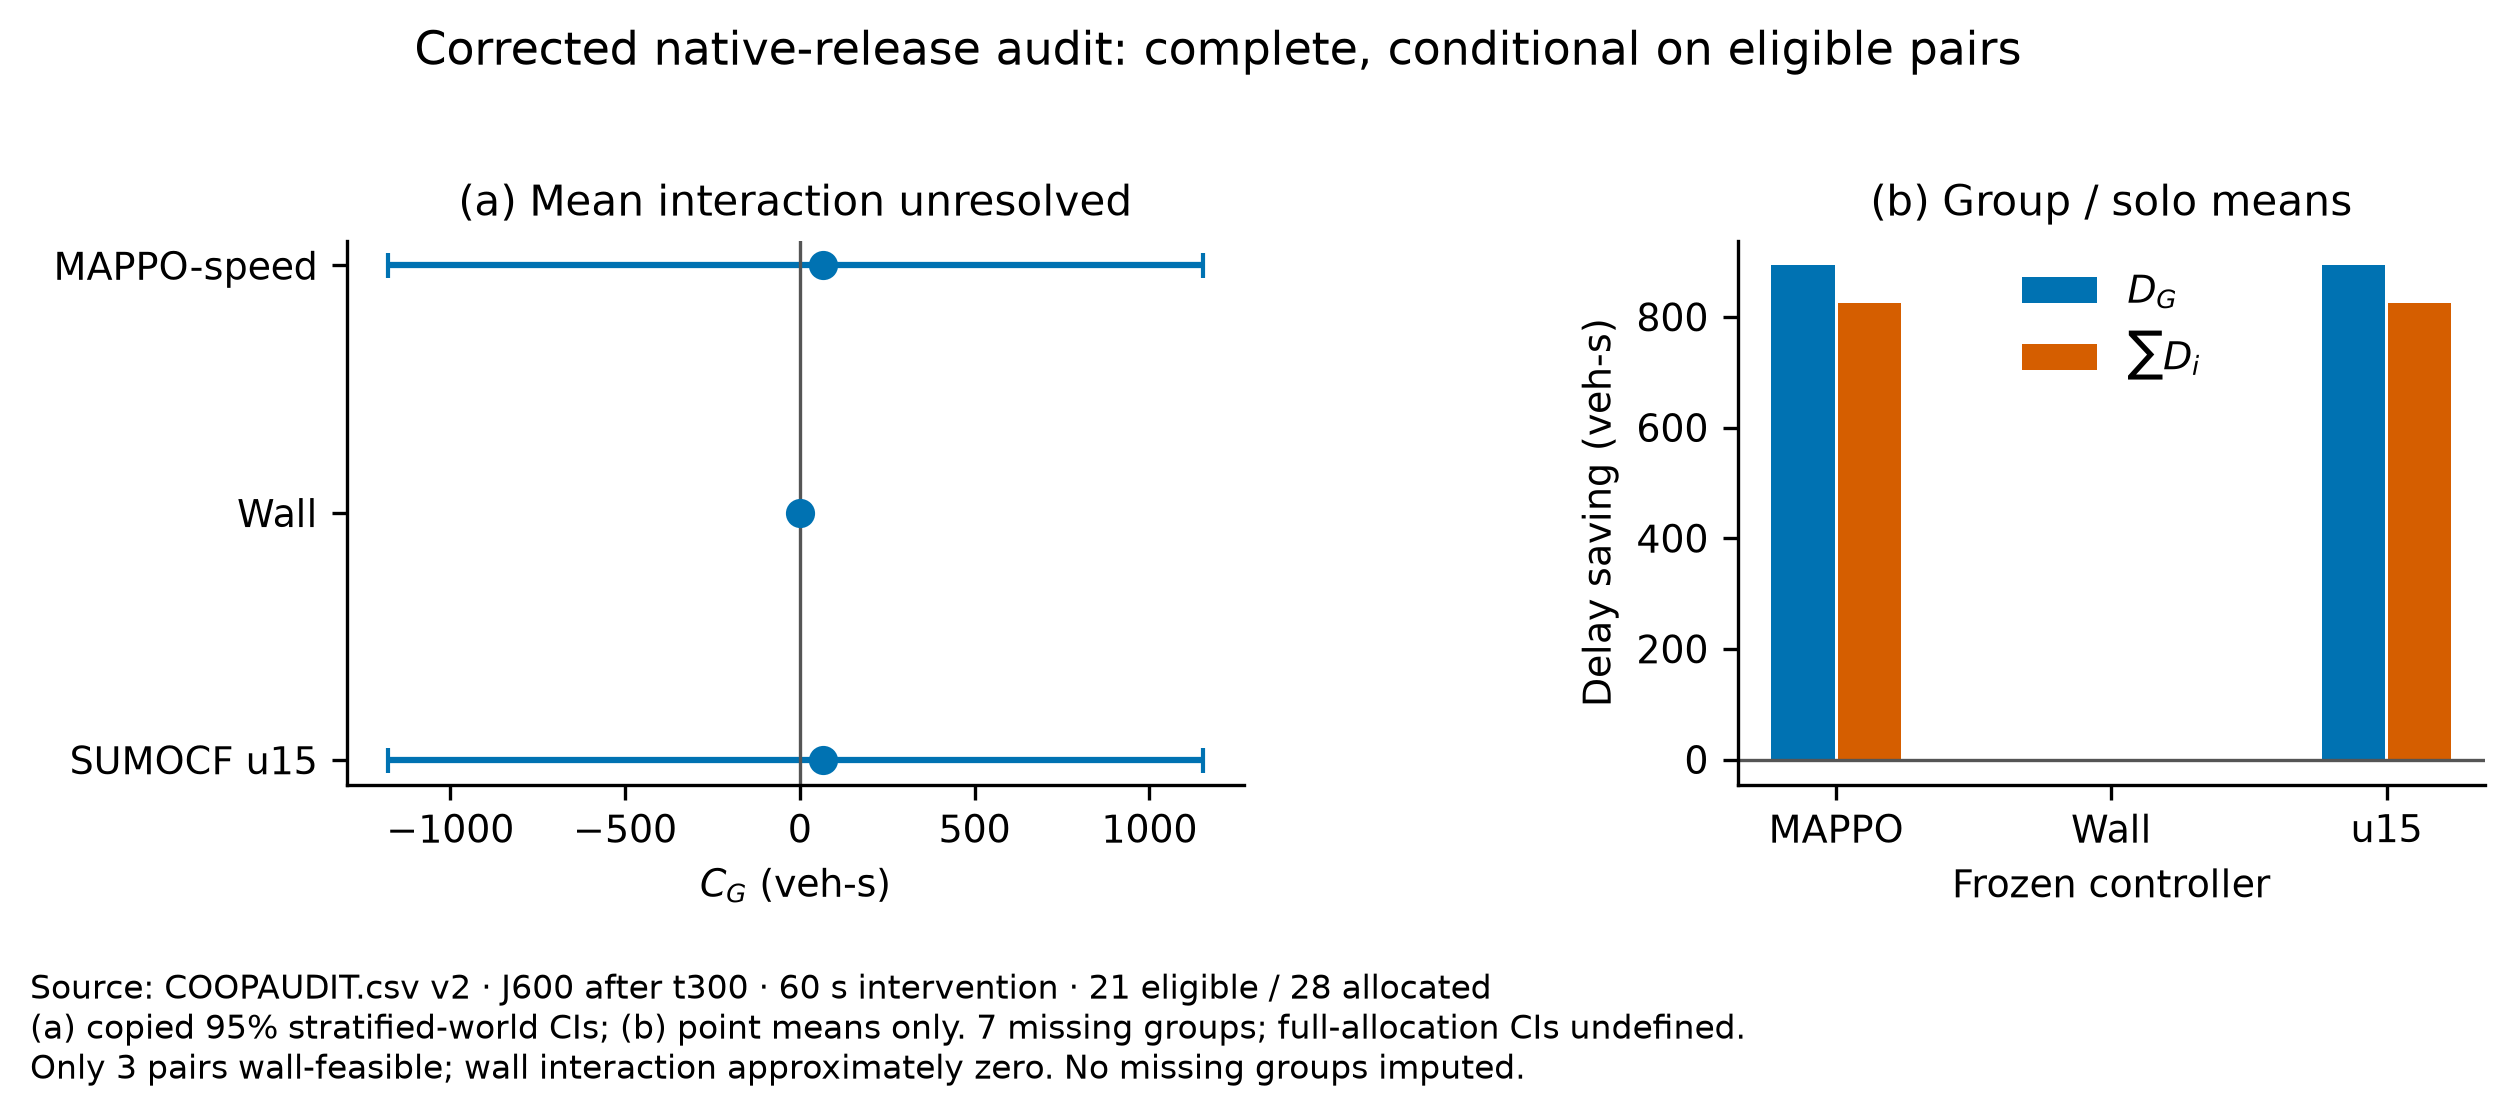

Source data for this figure (header and first rows):
figure, panel, series, metric, horizon_s, estimate, lo, hi, n_worlds, n_events, unit, source_path, source_sha256, snapshot, source_locator, transform, scope
F2, audit, mappo, C_G, 600, 67.68, -1179, 1154, 21, , veh-s, E:/agent-work/c4-coopmeasure/tools/coopa…, 0abe14ec6f66b030422d34031d9573adbe16f1f3…, source_snapshots/audit_v2_csv_0abe14ec6f…, cohort=eligible21;outcome=600;controller…, identity, conditional eligible21;28 allocated/7 mi…
F2, audit, mappo, D_GROUP, 600, 893.2, -982.9, 2813, 21, , veh-s, E:/agent-work/c4-coopmeasure/tools/coopa…, 0abe14ec6f66b030422d34031d9573adbe16f1f3…, source_snapshots/audit_v2_csv_0abe14ec6f…, cohort=eligible21;outcome=600;controller…, identity, conditional eligible21;28 allocated/7 mi…
F2, audit, mappo, sum_D_ONLY, 600, 825.5, -1066, 2982, 21, , veh-s, E:/agent-work/c4-coopmeasure/tools/coopa…, 0abe14ec6f66b030422d34031d9573adbe16f1f3…, source_snapshots/audit_v2_csv_0abe14ec6f…, cohort=eligible21;outcome=600;controller…, identity, conditional eligible21;28 allocated/7 mi…
F2, audit, mappo, frac_positive, 600, 0.381, 0.2381, 0.5238, 21, , fraction, E:/agent-work/c4-coopmeasure/tools/coopa…, 0abe14ec6f66b030422d34031d9573adbe16f1f3…, source_snapshots/audit_v2_csv_0abe14ec6f…, cohort=eligible21;outcome=600;controller…, identity, conditional eligible21;28 allocated/7 mi…
F2, audit, wall, C_G, 600, -0.0001897, -0.0005692, 0.0, 21, , veh-s, E:/agent-work/c4-coopmeasure/tools/coopa…, 0abe14ec6f66b030422d34031d9573adbe16f1f3…, source_snapshots/audit_v2_csv_0abe14ec6f…, cohort=eligible21;outcome=600;controller…, identity, conditional eligible21;28 allocated/7 mi…
F2, audit, wall, D_GROUP, 600, -0.4751, -1.425, 0.0, 21, , veh-s, E:/agent-work/c4-coopmeasure/tools/coopa…, 0abe14ec6f66b030422d34031d9573adbe16f1f3…, source_snapshots/audit_v2_csv_0abe14ec6f…, cohort=eligible21;outcome=600;controller…, identity, conditional eligible21;28 allocated/7 mi…
F2, audit, wall, sum_D_ONLY, 600, -0.4749, -1.425, 0.0, 21, , veh-s, E:/agent-work/c4-coopmeasure/tools/coopa…, 0abe14ec6f66b030422d34031d9573adbe16f1f3…, source_snapshots/audit_v2_csv_0abe14ec6f…, cohort=eligible21;outcome=600;controller…, identity, conditional eligible21;28 allocated/7 mi…
F2, audit, wall, frac_positive, 600, 0.0, 0.0, 0.0, 21, , fraction, E:/agent-work/c4-coopmeasure/tools/coopa…, 0abe14ec6f66b030422d34031d9573adbe16f1f3…, source_snapshots/audit_v2_csv_0abe14ec6f…, cohort=eligible21;outcome=600;controller…, identity, conditional eligible21;28 allocated/7 mi…
F2, audit, sumocf, C_G, 600, 67.76, -1179, 1154, 21, , veh-s, E:/agent-work/c4-coopmeasure/tools/coopa…, 0abe14ec6f66b030422d34031d9573adbe16f1f3…, source_snapshots/audit_v2_csv_0abe14ec6f…, cohort=eligible21;outcome=600;controller…, identity, conditional eligible21;28 allocated/7 mi…
F2, audit, sumocf, D_GROUP, 600, 893.2, -982.9, 2813, 21, , veh-s, E:/agent-work/c4-coopmeasure/tools/coopa…, 0abe14ec6f66b030422d34031d9573adbe16f1f3…, source_snapshots/audit_v2_csv_0abe14ec6f…, cohort=eligible21;outcome=600;controller…, identity, conditional eligible21;28 allocated/7 mi…
F2, audit, sumocf, sum_D_ONLY, 600, 825.4, -1066, 2981, 21, , veh-s, E:/agent-work/c4-coopmeasure/tools/coopa…, 0abe14ec6f66b030422d34031d9573adbe16f1f3…, source_snapshots/audit_v2_csv_0abe14ec6f…, cohort=eligible21;outcome=600;controller…, identity, conditional eligible21;28 allocated/7 mi…
F2, audit, sumocf, frac_positive, 600, 0.4286, 0.2857, 0.5714, 21, , fraction, E:/agent-work/c4-coopmeasure/tools/coopa…, 0abe14ec6f66b030422d34031d9573adbe16f1f3…, source_snapshots/audit_v2_csv_0abe14ec6f…, cohort=eligible21;outcome=600;controller…, identity, conditional eligible21;28 allocated/7 mi…
